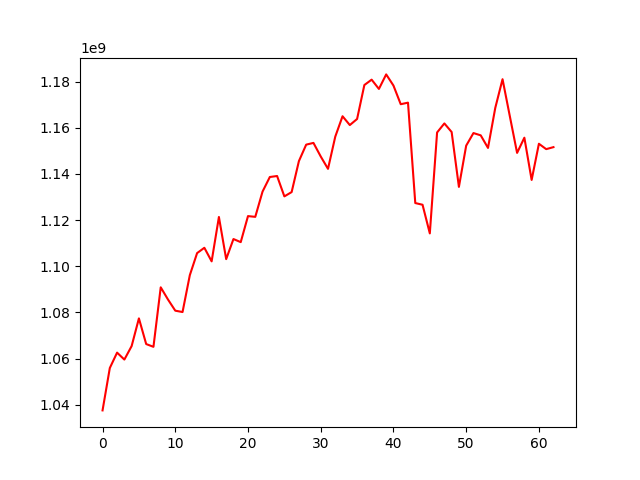

The data file committed next to this chart (first rows):
, 0
0, 1037543477
1, 1055906524
2, 1062568143
3, 1059560449
4, 1065408017
5, 1077400326
6, 1066283210
7, 1065082830
8, 1090853821
9, 1085570421
10, 1080744986
11, 1080150948
12, 1096116033
13, 1105678899
14, 1107987523
15, 1102107727
16, 1121324366
17, 1103071199
18, 1111771178
19, 1110432489
20, 1121710973
21, 1121385852
22, 1132328365
23, 1138643276
24, 1139079008
25, 1130253667
26, 1132112612
27, 1145539136
28, 1152665054
29, 1153419585
30, 1147538736
31, 1142181693
32, 1156139702
33, 1164966550
34, 1161146502
35, 1163780050
36, 1178492813
37, 1180815541
38, 1176800787
39, 1183093590
40, 1178259786
41, 1170178038
42, 1170854131
43, 1127365188
44, 1126624813
45, 1114223118
46, 1157939080
47, 1161854558
48, 1158132804
49, 1134370963
50, 1152229655
51, 1157680389
52, 1156691834
53, 1151242053
54, 1168582621
55, 1181011064
56, 1165003123
57, 1149095327
58, 1155675264
59, 1137372354
... 3 more rows
